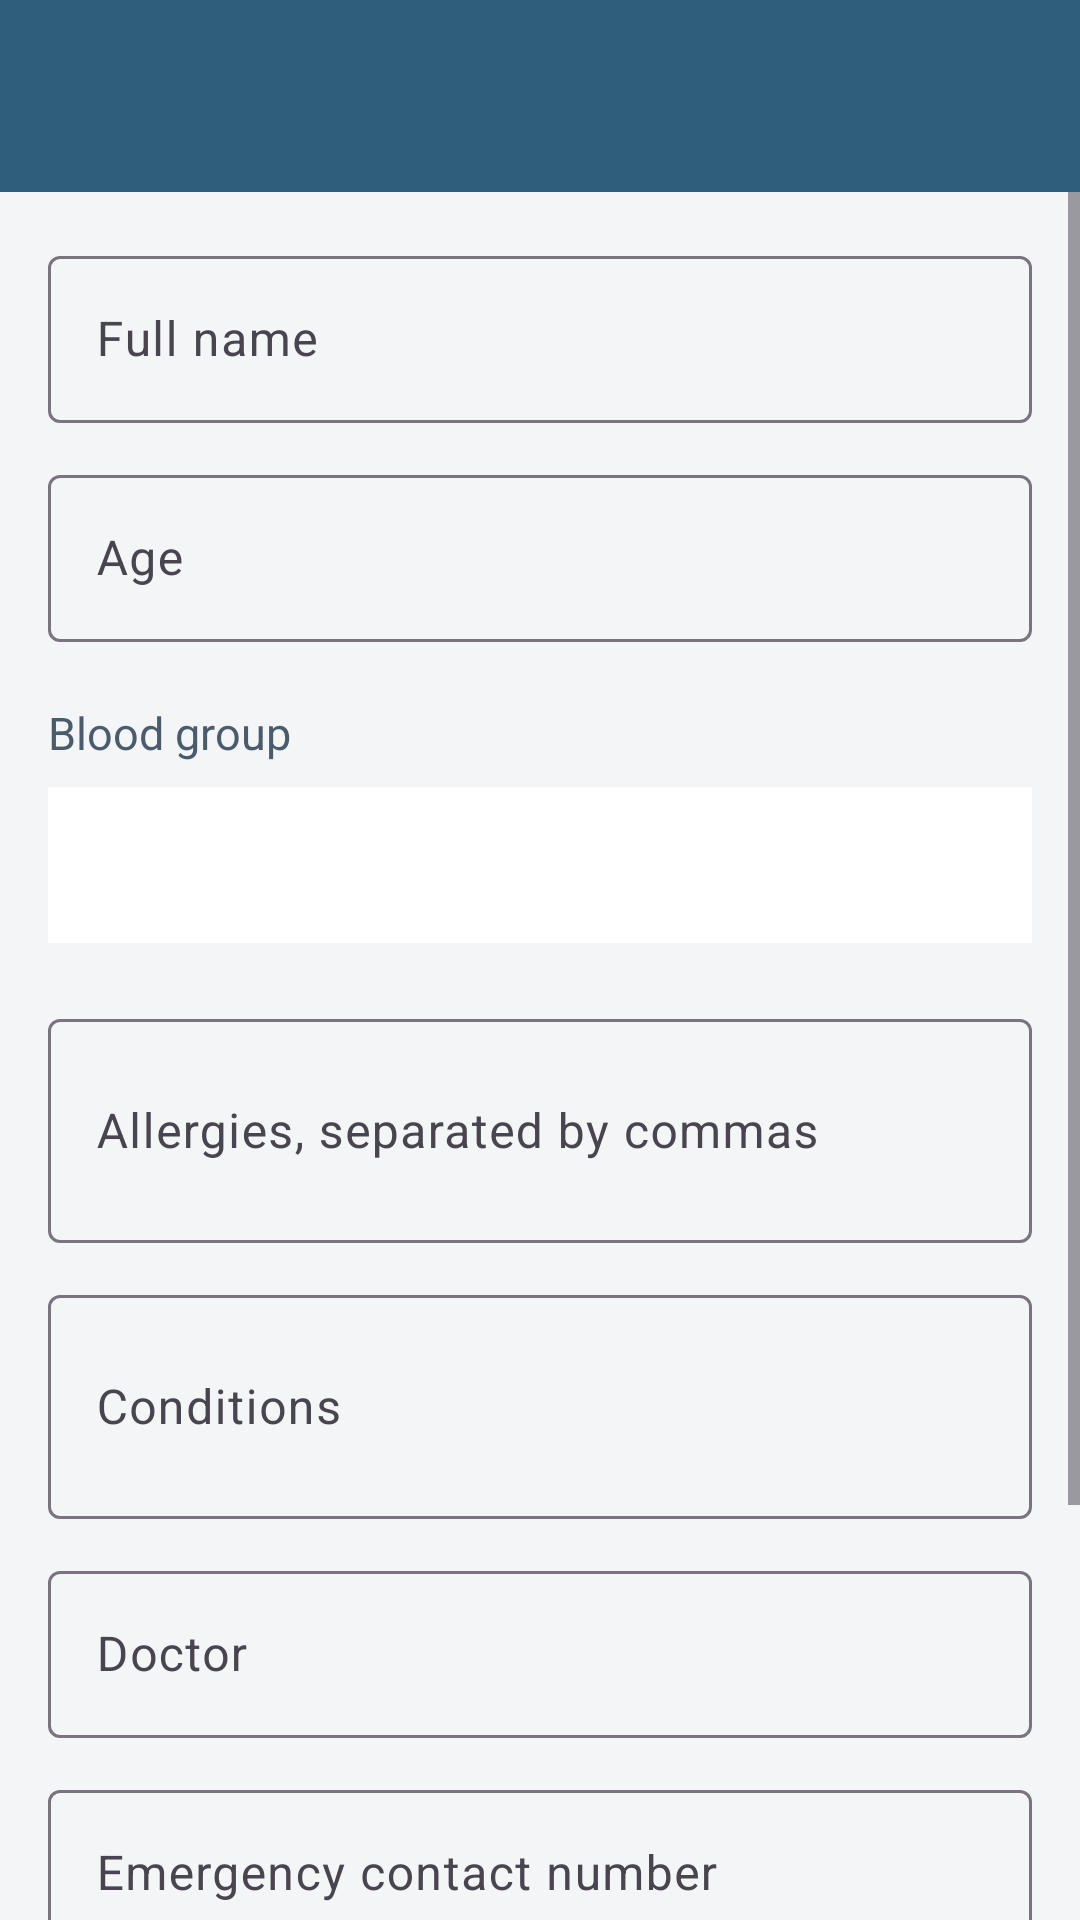

Android layout source for this screen:
<!-- AndroidManifest.xml: application theme Theme.KinKeeper -->
<!-- res/layout/activity_profile.xml -->
<?xml version="1.0" encoding="utf-8"?>
<LinearLayout xmlns:android="http://schemas.android.com/apk/res/android"
    xmlns:app="http://schemas.android.com/apk/res-auto"
    android:layout_width="match_parent"
    android:layout_height="match_parent"
    android:background="@color/page"
    android:orientation="vertical">

    <com.google.android.material.appbar.MaterialToolbar
        android:id="@+id/toolbar"
        style="@style/ScreenToolbar"
        android:layout_width="match_parent"
        android:layout_height="?attr/actionBarSize"
        app:navigationIcon="@drawable/ic_back" />

    <ScrollView
        android:layout_width="match_parent"
        android:layout_height="0dp"
        android:layout_weight="1">

        <LinearLayout
            android:layout_width="match_parent"
            android:layout_height="wrap_content"
            android:orientation="vertical"
            android:padding="16dp">

            <com.google.android.material.textfield.TextInputLayout
                style="@style/Widget.Material3.TextInputLayout.OutlinedBox"
                android:layout_width="match_parent"
                android:layout_height="wrap_content"
                android:hint="@string/p_name">

                <com.google.android.material.textfield.TextInputEditText
                    android:id="@+id/inputName"
                    android:layout_width="match_parent"
                    android:layout_height="wrap_content"
                    android:inputType="textPersonName" />
            </com.google.android.material.textfield.TextInputLayout>

            <com.google.android.material.textfield.TextInputLayout
                style="@style/Widget.Material3.TextInputLayout.OutlinedBox"
                android:layout_width="match_parent"
                android:layout_height="wrap_content"
                android:layout_marginTop="12dp"
                android:hint="@string/p_age">

                <com.google.android.material.textfield.TextInputEditText
                    android:id="@+id/inputAge"
                    android:layout_width="match_parent"
                    android:layout_height="wrap_content"
                    android:inputType="number" />
            </com.google.android.material.textfield.TextInputLayout>

            <TextView
                style="@style/SectionLabel"
                android:layout_width="wrap_content"
                android:layout_height="wrap_content"
                android:layout_marginTop="20dp"
                android:text="@string/p_blood" />

            <Spinner
                android:id="@+id/spinnerBlood"
                android:layout_width="match_parent"
                android:layout_height="52dp"
                android:background="@color/surface" />

            <com.google.android.material.textfield.TextInputLayout
                style="@style/Widget.Material3.TextInputLayout.OutlinedBox"
                android:layout_width="match_parent"
                android:layout_height="wrap_content"
                android:layout_marginTop="20dp"
                android:hint="@string/p_allergies">

                <com.google.android.material.textfield.TextInputEditText
                    android:id="@+id/inputAllergies"
                    android:layout_width="match_parent"
                    android:layout_height="wrap_content"
                    android:inputType="textMultiLine"
                    android:minLines="2" />
            </com.google.android.material.textfield.TextInputLayout>

            <com.google.android.material.textfield.TextInputLayout
                style="@style/Widget.Material3.TextInputLayout.OutlinedBox"
                android:layout_width="match_parent"
                android:layout_height="wrap_content"
                android:layout_marginTop="12dp"
                android:hint="@string/p_conditions">

                <com.google.android.material.textfield.TextInputEditText
                    android:id="@+id/inputConditions"
                    android:layout_width="match_parent"
                    android:layout_height="wrap_content"
                    android:inputType="textMultiLine"
                    android:minLines="2" />
            </com.google.android.material.textfield.TextInputLayout>

            <com.google.android.material.textfield.TextInputLayout
                style="@style/Widget.Material3.TextInputLayout.OutlinedBox"
                android:layout_width="match_parent"
                android:layout_height="wrap_content"
                android:layout_marginTop="12dp"
                android:hint="@string/p_doctor">

                <com.google.android.material.textfield.TextInputEditText
                    android:id="@+id/inputDoctor"
                    android:layout_width="match_parent"
                    android:layout_height="wrap_content"
                    android:inputType="text" />
            </com.google.android.material.textfield.TextInputLayout>

            <com.google.android.material.textfield.TextInputLayout
                style="@style/Widget.Material3.TextInputLayout.OutlinedBox"
                android:layout_width="match_parent"
                android:layout_height="wrap_content"
                android:layout_marginTop="12dp"
                android:hint="@string/p_contact">

                <com.google.android.material.textfield.TextInputEditText
                    android:id="@+id/inputContact"
                    android:layout_width="match_parent"
                    android:layout_height="wrap_content"
                    android:inputType="phone" />
            </com.google.android.material.textfield.TextInputLayout>

            <com.google.android.material.materialswitch.MaterialSwitch
                android:id="@+id/switchLargeText"
                android:layout_width="match_parent"
                android:layout_height="wrap_content"
                android:layout_marginTop="22dp"
                android:text="@string/p_large"
                android:textColor="@color/ink"
                android:textSize="16sp" />

            <com.google.android.material.button.MaterialButton
                android:id="@+id/buttonSave"
                android:layout_width="match_parent"
                android:layout_height="58dp"
                android:layout_marginTop="26dp"
                android:text="@string/save"
                android:textSize="16sp" />

        </LinearLayout>
    </ScrollView>
</LinearLayout>
<!-- resources referenced by this layout -->
<resources>
  <color name="ink">#16202B</color>
  <color name="page">#F3F5F7</color>
  <color name="surface">#FFFFFF</color>
  <string name="p_age">Age</string>
  <string name="p_allergies">Allergies, separated by commas</string>
  <string name="p_blood">Blood group</string>
  <string name="p_conditions">Conditions</string>
  <string name="p_contact">Emergency contact number</string>
  <string name="p_doctor">Doctor</string>
  <string name="p_large">Always use large text on the emergency card</string>
  <string name="p_name">Full name</string>
  <string name="save">Save</string>
  <style name="ScreenToolbar" parent="Widget.Material3.Toolbar">
          <item name="android:background">@color/primary</item>
          <item name="titleTextColor">@color/white</item>
          <item name="navigationIconTint">@color/white</item>
          <item name="android:elevation">2dp</item>
      </style>
  <style name="SectionLabel">
          <item name="android:textSize">15sp</item>
          <item name="android:textColor">@color/slate</item>
          <item name="android:paddingBottom">8dp</item>
      </style>
  <style name="Theme.KinKeeper" parent="Theme.Material3.Light.NoActionBar">
          <item name="colorPrimary">@color/primary</item>
          <item name="colorOnPrimary">@color/white</item>
          <item name="colorSecondary">@color/amber</item>
          <item name="android:colorBackground">@color/page</item>
          <item name="colorSurface">@color/surface</item>
          <item name="android:statusBarColor">@color/primary_dark</item>
          <item name="android:textColorPrimary">@color/ink</item>
          <item name="android:windowLightStatusBar" tools:targetApi="m">false</item>
      </style>
  <color name="primary">#2F5D7C</color>
  <color name="white">#FFFFFF</color>
  <color name="slate">#4A5B6B</color>
  <color name="amber">#C97A1E</color>
  <color name="primary_dark">#1E4058</color>
</resources>
